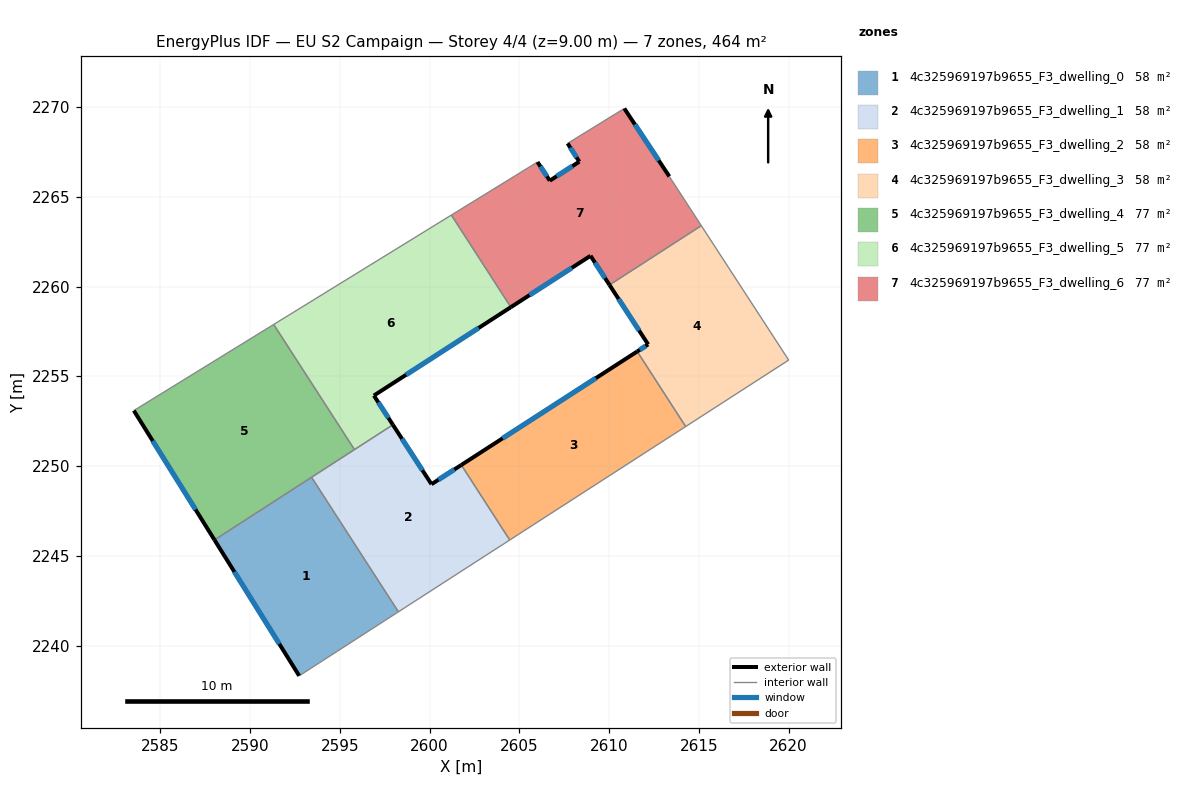
=== STOREY PLAN SPEC (per zone: floor XY polygon, exterior-wall plan segments, windows/doors) ===
zone 1: 4c325969197b9655_F3_dwelling_0  (58.0 m²)
  floor: (2593.42, 2249.38) (2598.26, 2241.89) (2592.74, 2238.32) (2588.02, 2245.89)
  exterior wall: (2588.02, 2245.89) – (2592.74, 2238.32)  [8.9 m]
    window: (2589.13, 2244.11) – (2591.63, 2240.10)  [7.5 m²]
  interior walls: 3
zone 2: 4c325969197b9655_F3_dwelling_1  (58.0 m²)
  floor: (2601.77, 2250.07) (2604.46, 2245.89) (2598.26, 2241.89) (2593.42, 2249.38) (2597.96, 2252.30) (2600.11, 2248.99)
  exterior wall: (2600.11, 2248.99) – (2597.96, 2252.30)  [3.9 m]
    window: (2599.60, 2249.77) – (2598.46, 2251.53)  [3.3 m²]
  exterior wall: (2601.77, 2250.07) – (2600.11, 2248.99)  [2.0 m]
    window: (2601.38, 2249.81) – (2600.50, 2249.24)  [1.7 m²]
  interior walls: 5
zone 3: 4c325969197b9655_F3_dwelling_2  (58.0 m²)
  floor: (2611.56, 2256.39) (2614.26, 2252.21) (2604.46, 2245.89) (2601.77, 2250.07)
  exterior wall: (2611.56, 2256.39) – (2601.77, 2250.07)  [11.7 m]
    window: (2609.26, 2254.90) – (2604.07, 2251.55)  [9.8 m²]
  interior walls: 3
zone 4: 4c325969197b9655_F3_dwelling_3  (58.0 m²)
  floor: (2615.14, 2263.39) (2620.00, 2255.91) (2614.26, 2252.21) (2611.56, 2256.39) (2612.17, 2256.78) (2610.02, 2260.09)
  exterior wall: (2610.02, 2260.09) – (2612.17, 2256.78)  [4.0 m]
    window: (2610.53, 2259.32) – (2611.67, 2257.56)  [3.3 m²]
  exterior wall: (2612.17, 2256.78) – (2611.56, 2256.39)  [0.7 m]
    window: (2612.03, 2256.69) – (2611.71, 2256.48)  [0.6 m²]
  interior walls: 4
zone 5: 4c325969197b9655_F3_dwelling_4  (77.3 m²)
  floor: (2591.32, 2257.89) (2595.82, 2250.92) (2588.02, 2245.89) (2583.53, 2253.09)
  exterior wall: (2583.53, 2253.09) – (2588.02, 2245.89)  [8.5 m]
    window: (2584.58, 2251.40) – (2586.96, 2247.58)  [7.2 m²]
  interior walls: 4
zone 6: 4c325969197b9655_F3_dwelling_5  (77.3 m²)
  floor: (2601.21, 2263.99) (2604.53, 2258.86) (2596.90, 2253.93) (2597.96, 2252.30) (2595.82, 2250.92) (2591.32, 2257.89)
  exterior wall: (2596.90, 2253.93) – (2604.53, 2258.86)  [9.1 m]
    window: (2598.69, 2255.09) – (2602.73, 2257.70)  [7.7 m²]
  exterior wall: (2597.96, 2252.30) – (2596.90, 2253.93)  [1.9 m]
    window: (2597.71, 2252.69) – (2597.15, 2253.55)  [1.6 m²]
  interior walls: 4
zone 7: 4c325969197b9655_F3_dwelling_6  (77.3 m²)
  floor: (2613.35, 2266.14) (2615.14, 2263.39) (2610.02, 2260.09) (2608.96, 2261.72) (2604.53, 2258.86) (2601.21, 2263.99) (2606.01, 2266.94) (2606.69, 2265.90) (2608.34, 2266.96) (2607.69, 2267.98) (2610.85, 2269.92)
  exterior wall: (2613.35, 2266.14) – (2610.85, 2269.92)  [4.5 m]
    window: (2612.76, 2267.03) – (2611.44, 2269.03)  [3.8 m²]
  exterior wall: (2608.96, 2261.72) – (2610.02, 2260.09)  [1.9 m]
    window: (2609.21, 2261.34) – (2609.77, 2260.47)  [1.6 m²]
  exterior wall: (2604.53, 2258.86) – (2608.96, 2261.72)  [5.3 m]
    window: (2605.57, 2259.53) – (2607.92, 2261.05)  [4.5 m²]
  exterior wall: (2606.69, 2265.90) – (2606.01, 2266.94)  [1.2 m]
    window: (2606.53, 2266.14) – (2606.17, 2266.70)  [1.0 m²]
  exterior wall: (2608.34, 2266.96) – (2606.69, 2265.90)  [2.0 m]
    window: (2607.95, 2266.71) – (2607.08, 2266.15)  [1.7 m²]
  exterior wall: (2607.69, 2267.98) – (2608.34, 2266.96)  [1.2 m]
    window: (2607.84, 2267.74) – (2608.19, 2267.20)  [1.0 m²]
  interior walls: 5

=== DERIVED (storey summary) ===
Building: EU S2 Campaign
Storey: 4 of 4  (floor level z = 9.00 m)
Storey gross floor area: 464.1 m²
Zones on this storey: 7
  - 4c325969197b9655_F3_dwelling_0: floor 58.0 m²; exterior wall 8.9 m (26.8 m²); 1 window(s) 7.5 m²; WWR 28.1%
  - 4c325969197b9655_F3_dwelling_1: floor 58.0 m²; exterior wall 5.9 m (17.8 m²); 2 window(s) 5.0 m²; WWR 28.1%
  - 4c325969197b9655_F3_dwelling_2: floor 58.0 m²; exterior wall 11.7 m (35.0 m²); 1 window(s) 9.8 m²; WWR 28.1%
  - 4c325969197b9655_F3_dwelling_3: floor 58.0 m²; exterior wall 4.7 m (14.0 m²); 2 window(s) 3.9 m²; WWR 28.1%
  - 4c325969197b9655_F3_dwelling_4: floor 77.3 m²; exterior wall 8.5 m (25.5 m²); 1 window(s) 7.2 m²; WWR 28.1%
  - 4c325969197b9655_F3_dwelling_5: floor 77.3 m²; exterior wall 11.0 m (33.1 m²); 2 window(s) 9.3 m²; WWR 28.1%
  - 4c325969197b9655_F3_dwelling_6: floor 77.3 m²; exterior wall 16.2 m (48.5 m²); 6 window(s) 13.6 m²; WWR 28.1%
Zone adjacency (shared interzone walls):
  - 4c325969197b9655_F3_dwelling_0 ↔ 4c325969197b9655_F3_dwelling_1
  - 4c325969197b9655_F3_dwelling_0 ↔ 4c325969197b9655_F3_dwelling_4
  - 4c325969197b9655_F3_dwelling_1 ↔ 4c325969197b9655_F3_dwelling_2
  - 4c325969197b9655_F3_dwelling_1 ↔ 4c325969197b9655_F3_dwelling_4
  - 4c325969197b9655_F3_dwelling_1 ↔ 4c325969197b9655_F3_dwelling_5
  - 4c325969197b9655_F3_dwelling_2 ↔ 4c325969197b9655_F3_dwelling_3
  - 4c325969197b9655_F3_dwelling_3 ↔ 4c325969197b9655_F3_dwelling_6
  - 4c325969197b9655_F3_dwelling_4 ↔ 4c325969197b9655_F3_dwelling_5
  - 4c325969197b9655_F3_dwelling_5 ↔ 4c325969197b9655_F3_dwelling_6